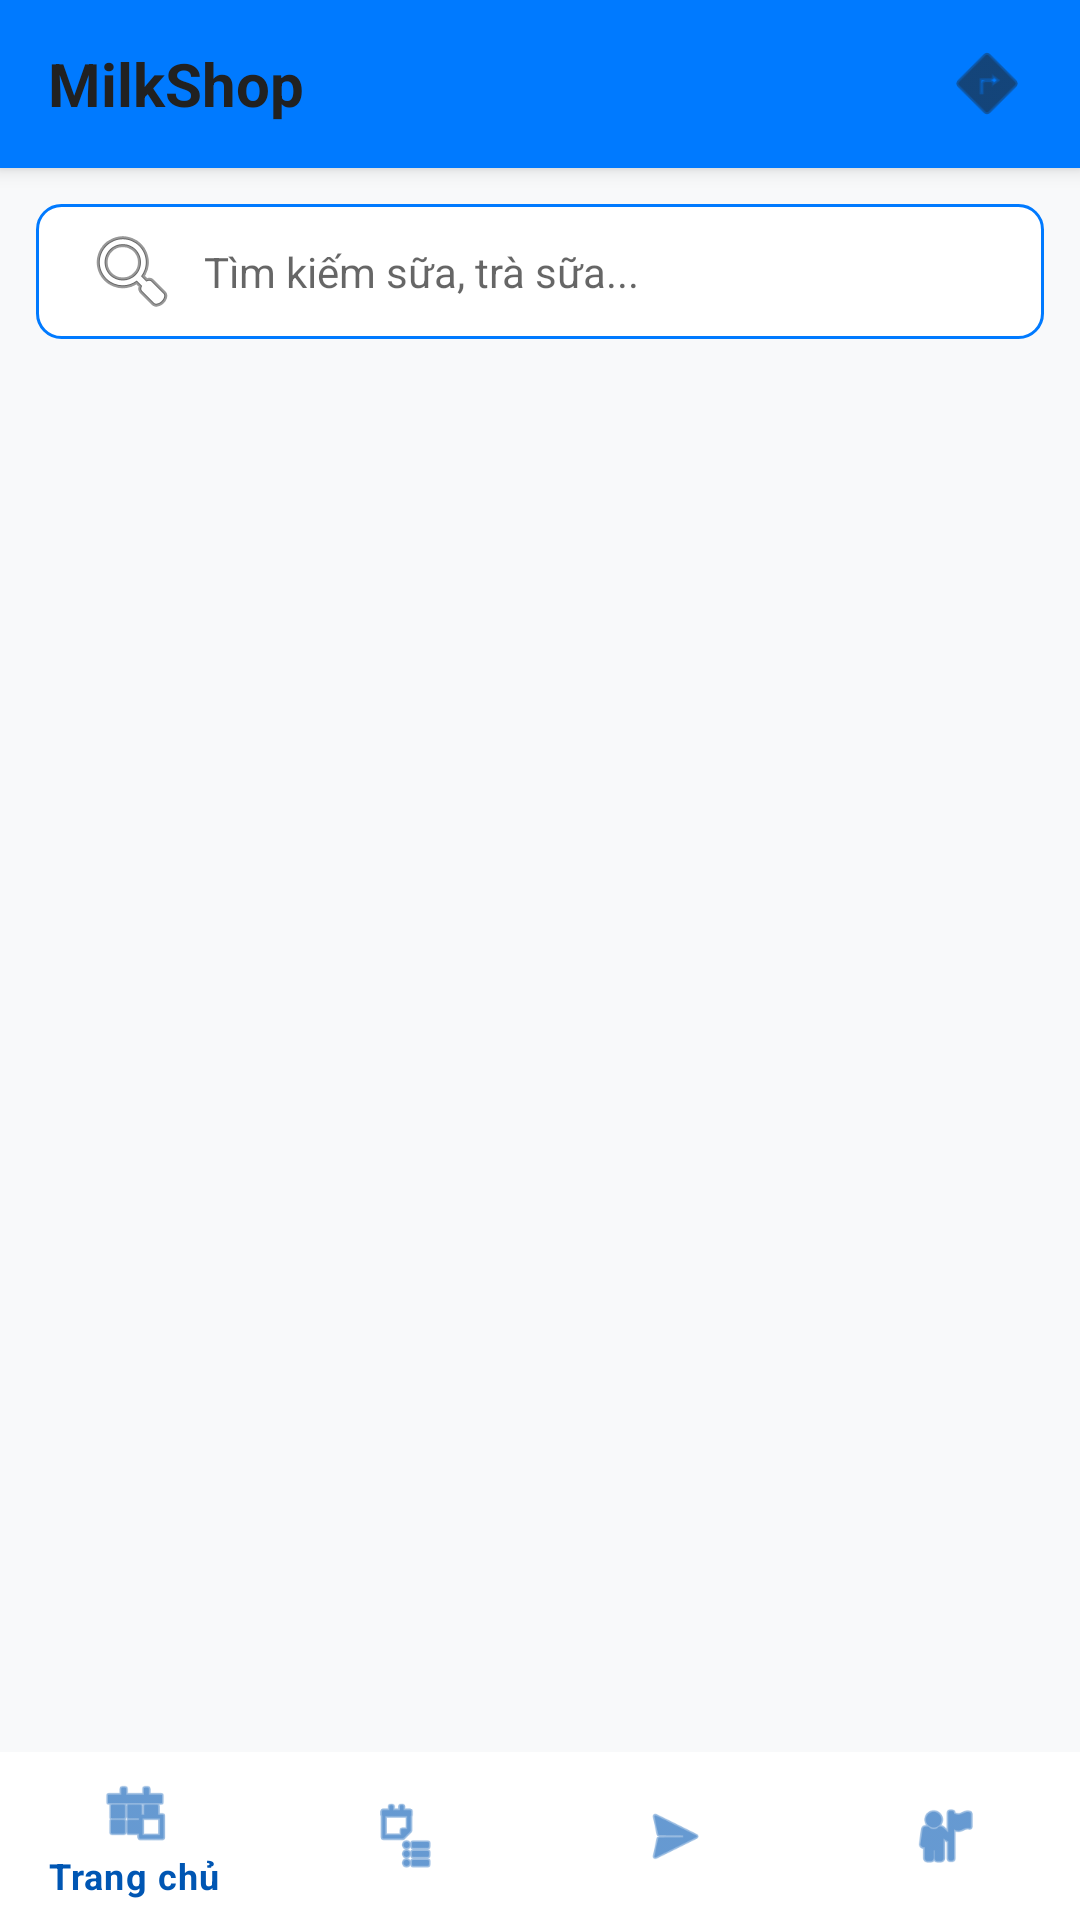

Here is an Android app screen rendered from its layout file. Give the layout XML and the strings, colors and styles it references.
<!-- AndroidManifest.xml: application theme Theme.MilkShop -->
<!-- res/layout/activity_main.xml -->
<?xml version="1.0" encoding="utf-8"?>
<RelativeLayout xmlns:android="http://schemas.android.com/apk/res/android"
    xmlns:app="http://schemas.android.com/apk/res-auto"
    android:layout_width="match_parent"
    android:layout_height="match_parent"
    android:background="@color/background_light">

    <include
        android:id="@+id/included_header"
        layout="@layout/layout_header" />

    <LinearLayout
        android:id="@+id/layout_search"
        android:layout_width="match_parent"
        android:layout_height="wrap_content"
        android:layout_below="@id/included_header"
        android:padding="12dp"
        android:orientation="vertical">

        <EditText
            android:id="@+id/edtSearch"
            android:layout_width="match_parent"
            android:layout_height="45dp"
            android:hint="Tìm kiếm sữa, trà sữa..."
            android:background="@drawable/bg_edittext"
            android:paddingLeft="16dp"
            android:drawableStart="@android:drawable/ic_menu_search"
            android:drawablePadding="8dp"
            android:textSize="14sp"/>

        <androidx.recyclerview.widget.RecyclerView
            android:id="@+id/rvCategories"
            android:layout_width="match_parent"
            android:layout_height="wrap_content"
            android:layout_marginTop="8dp"
            android:orientation="horizontal"
            app:layoutManager="androidx.recyclerview.widget.LinearLayoutManager"/>
    </LinearLayout>

    <androidx.core.widget.NestedScrollView
        android:layout_width="match_parent"
        android:layout_height="match_parent"
        android:layout_below="@id/layout_search"
        android:layout_above="@id/bottom_navigation_container">

        <LinearLayout
            android:layout_width="match_parent"
            android:layout_height="wrap_content"
            android:orientation="vertical">

            <androidx.viewpager2.widget.ViewPager2
                android:id="@+id/viewPagerBanners"
                android:layout_width="match_parent"
                android:layout_height="180dp"
                android:layout_margin="12dp" />

            <androidx.recyclerview.widget.RecyclerView
                android:id="@+id/rvProducts"
                android:layout_width="match_parent"
                android:layout_height="wrap_content"
                android:nestedScrollingEnabled="false"
                android:padding="8dp"/>
        </LinearLayout>
    </androidx.core.widget.NestedScrollView>

    <LinearLayout
        android:id="@+id/bottom_navigation_container"
        android:layout_width="match_parent"
        android:layout_height="wrap_content"
        android:layout_alignParentBottom="true"
        android:orientation="vertical">

        <androidx.cardview.widget.CardView
            android:id="@+id/cardGuestPrompt"
            android:layout_width="match_parent"
            android:layout_height="wrap_content"
            android:layout_margin="8dp"
            app:cardCornerRadius="8dp"
            app:cardElevation="4dp"
            android:visibility="gone">

            <LinearLayout
                android:layout_width="match_parent"
                android:layout_height="wrap_content"
                android:orientation="horizontal"
                android:padding="12dp"
                android:background="@color/primary_light_blue"
                android:gravity="center_vertical">

                <TextView
                    android:layout_width="0dp"
                    android:layout_height="wrap_content"
                    android:layout_weight="1"
                    android:text="Đăng nhập để mua sữa hoặc bán hàng ngay!"
                    android:textColor="@color/black"
                    android:textSize="13sp"
                    android:textStyle="bold"/>

                <Button
                    android:id="@+id/btnPromptLogin"
                    android:layout_width="wrap_content"
                    android:layout_height="wrap_content"
                    android:text="Login"
                    android:textSize="11sp"
                    android:backgroundTint="@color/primary_dark_blue"/>
            </LinearLayout>
        </androidx.cardview.widget.CardView>

        <androidx.cardview.widget.CardView
            android:id="@+id/cardSellerPrompt"
            android:layout_width="match_parent"
            android:layout_height="wrap_content"
            android:layout_margin="8dp"
            app:cardCornerRadius="8dp"
            app:cardElevation="4dp"
            android:visibility="gone">

            <LinearLayout
                android:layout_width="match_parent"
                android:layout_height="wrap_content"
                android:orientation="horizontal"
                android:padding="12dp"
                android:background="@color/primary_dark_blue"
                android:gravity="center_vertical">

                <TextView
                    android:layout_width="0dp"
                    android:layout_height="wrap_content"
                    android:layout_weight="1"
                    android:text="Chào người bán! Quản lý cửa hàng của bạn tại đây."
                    android:textColor="@color/white"
                    android:textSize="13sp"
                    android:textStyle="bold"/>

                <Button
                    android:id="@+id/btnGoToSellerDashboard"
                    android:layout_width="wrap_content"
                    android:layout_height="wrap_content"
                    android:text="Dashboard"
                    android:textSize="11sp"
                    android:backgroundTint="@color/white"
                    android:textColor="@color/primary_dark_blue"/>
            </LinearLayout>
        </androidx.cardview.widget.CardView>

        <include layout="@layout/layout_footer" />
    </LinearLayout>

</RelativeLayout>
<!-- res/layout/layout_header.xml (included above) -->
<?xml version="1.0" encoding="utf-8"?>
<androidx.appcompat.widget.Toolbar xmlns:android="http://schemas.android.com/apk/res/android"
    xmlns:app="http://schemas.android.com/apk/res-auto"
    android:id="@+id/main_toolbar"
    android:layout_width="match_parent"
    android:layout_height="?attr/actionBarSize"
    android:background="@color/primary_blue"
    android:elevation="4dp"
    app:contentInsetStart="0dp">

    <RelativeLayout
        android:layout_width="match_parent"
        android:layout_height="match_parent"
        android:paddingHorizontal="16dp">

        <TextView
            android:id="@+id/tvLogo"
            android:layout_width="wrap_content"
            android:layout_height="wrap_content"
            android:layout_centerVertical="true"
            android:text="MilkShop"
            android:textColor="@color/black"
            android:textSize="20sp"
            android:textStyle="bold" />

        <ImageView
            android:id="@+id/imgCart"
            android:layout_width="30dp"
            android:layout_height="30dp"
            android:layout_alignParentEnd="true"
            android:layout_centerVertical="true"
            android:src="@android:drawable/ic_menu_directions" 
            app:tint="@color/black" />
            

    </RelativeLayout>
</androidx.appcompat.widget.Toolbar>
<!-- res/layout/layout_footer.xml (included above) -->
<?xml version="1.0" encoding="utf-8"?>
<com.google.android.material.bottomnavigation.BottomNavigationView xmlns:android="http://schemas.android.com/apk/res/android"
    xmlns:app="http://schemas.android.com/apk/res-auto"
    android:id="@+id/bottom_navigation"
    android:layout_width="match_parent"
    android:layout_height="wrap_content"
    android:layout_gravity="bottom"
    android:background="@color/white"
    app:itemIconTint="@color/primary_dark_blue"
    app:itemTextColor="@color/primary_dark_blue"
    app:menu="@menu/bottom_navigation_menu" />
<!-- resources referenced by this layout -->
<resources>
  <color name="background_light">#F8F9FA</color>
  <color name="black">#212121</color>
  <color name="primary_blue">#007AFF</color>
  <color name="primary_dark_blue">#0056B3</color>
  <color name="primary_light_blue">#B3E5FC</color>
  <color name="white">#FFFFFF</color>
  <!-- drawable bg_edittext (drawable) -->
  <?xml version="1.0" encoding="utf-8"?>
  <shape xmlns:android="http://schemas.android.com/apk/res/android">
      <solid android:color="@color/white" />
      <stroke
          android:width="1dp"
          android:color="@color/primary_blue" />
      <corners android:radius="8dp" />
  </shape>
  <style name="Theme.MilkShop" parent="Theme.MaterialComponents.DayNight.NoActionBar">
          
          <item name="colorPrimary">@color/primary_blue</item>
          <item name="colorPrimaryDark">@color/primary_dark_blue</item>
          <item name="colorAccent">@color/teal_200</item>
          
          
          <item name="android:statusBarColor">@color/primary_dark_blue</item>
          
          
          <item name="android:windowBackground">@color/background_light</item>
      </style>
  <color name="teal_200">#FF03DAC5</color>
</resources>
